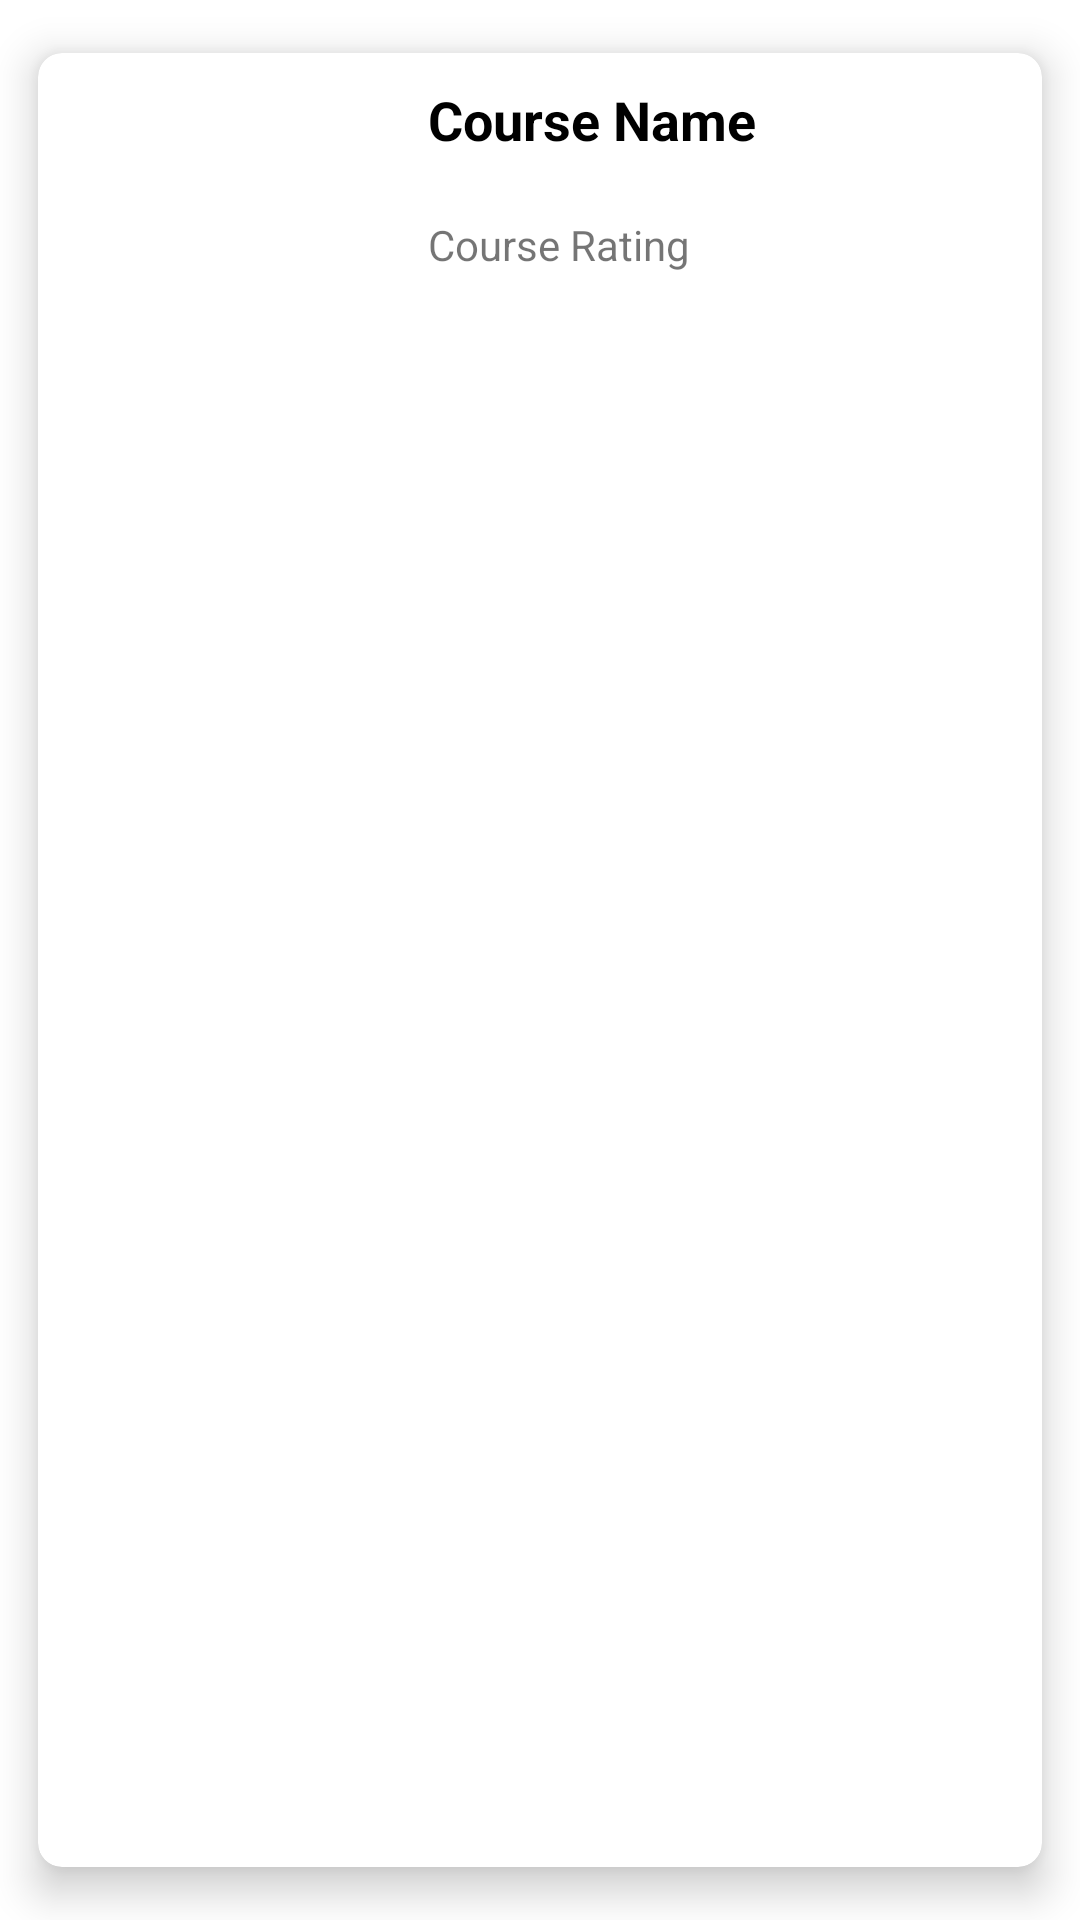

Write the Android layout XML for this screen, with the resource values it uses.
<!-- AndroidManifest.xml: application theme Theme.FirstFour -->
<!-- res/layout/display_courses.xml -->
<?xml version="1.0" encoding="utf-8"?>
<androidx.cardview.widget.CardView
    xmlns:android="http://schemas.android.com/apk/res/android"
    xmlns:app="http://schemas.android.com/apk/res-auto"
    android:layout_width="match_parent"
    android:layout_height="wrap_content"
    android:layout_margin="5dp"
    app:cardBackgroundColor="@color/white"
    app:cardCornerRadius="8dp"
    app:cardElevation="8dp"
    app:cardMaxElevation="10dp"
    app:cardPreventCornerOverlap="true"
    app:cardUseCompatPadding="true">

    

    <RelativeLayout
        android:layout_width="match_parent"
        android:layout_height="wrap_content">

        
        <ImageView
            android:id="@+id/idIVCourseImage"
            android:layout_width="100dp"
            android:layout_height="100dp"
            android:layout_margin="10dp"
            android:contentDescription="@string/app_name"
            android:padding="5dp"
            android:src="@drawable/webdev" />

        
        <TextView
            android:id="@+id/idTVCourseName"
            android:layout_width="match_parent"
            android:layout_height="wrap_content"
            android:layout_marginStart="10dp"
            android:layout_marginTop="10dp"
            android:layout_toEndOf="@id/idIVCourseImage"
            android:text="Course Name"
            android:textColor="@color/black"
            android:textSize="18sp"
            android:textStyle="bold" />

        
        
        <TextView
            android:id="@+id/idTVCourseRating"
            android:layout_width="match_parent"
            android:layout_height="wrap_content"
            android:layout_below="@id/idTVCourseName"
            android:layout_marginStart="10dp"
            android:layout_marginTop="20dp"
            android:layout_toEndOf="@id/idIVCourseImage"
            android:drawablePadding="2dp"
            android:text="Course Rating"
            app:drawableStartCompat="@drawable/ic_baseline_star_24" />
    </RelativeLayout>
</androidx.cardview.widget.CardView>
<!-- resources referenced by this layout -->
<resources>
  <color name="black">#FF000000</color>
  <color name="white">#FFFFFFFF</color>
  <string name="app_name">Knack</string>
  <style name="Theme.FirstFour" parent="Theme.MaterialComponents.Light.NoActionBar">
          
          <item name="colorPrimary">@color/purple_500</item>
          <item name="colorPrimaryVariant">@color/purple_700</item>
          <item name="colorOnPrimary">@color/white</item>
          
          <item name="colorSecondary">@color/teal_200</item>
          <item name="colorSecondaryVariant">@color/teal_700</item>
          <item name="colorOnSecondary">@color/black</item>
          
          <item name="android:statusBarColor" tools:targetApi="l">?attr/colorPrimaryVariant</item>
          
      </style>
  <color name="purple_500">#FF6200EE</color>
  <color name="purple_700">#FF3700B3</color>
  <color name="teal_200">#FF03DAC5</color>
  <color name="teal_700">#FF018786</color>
</resources>
